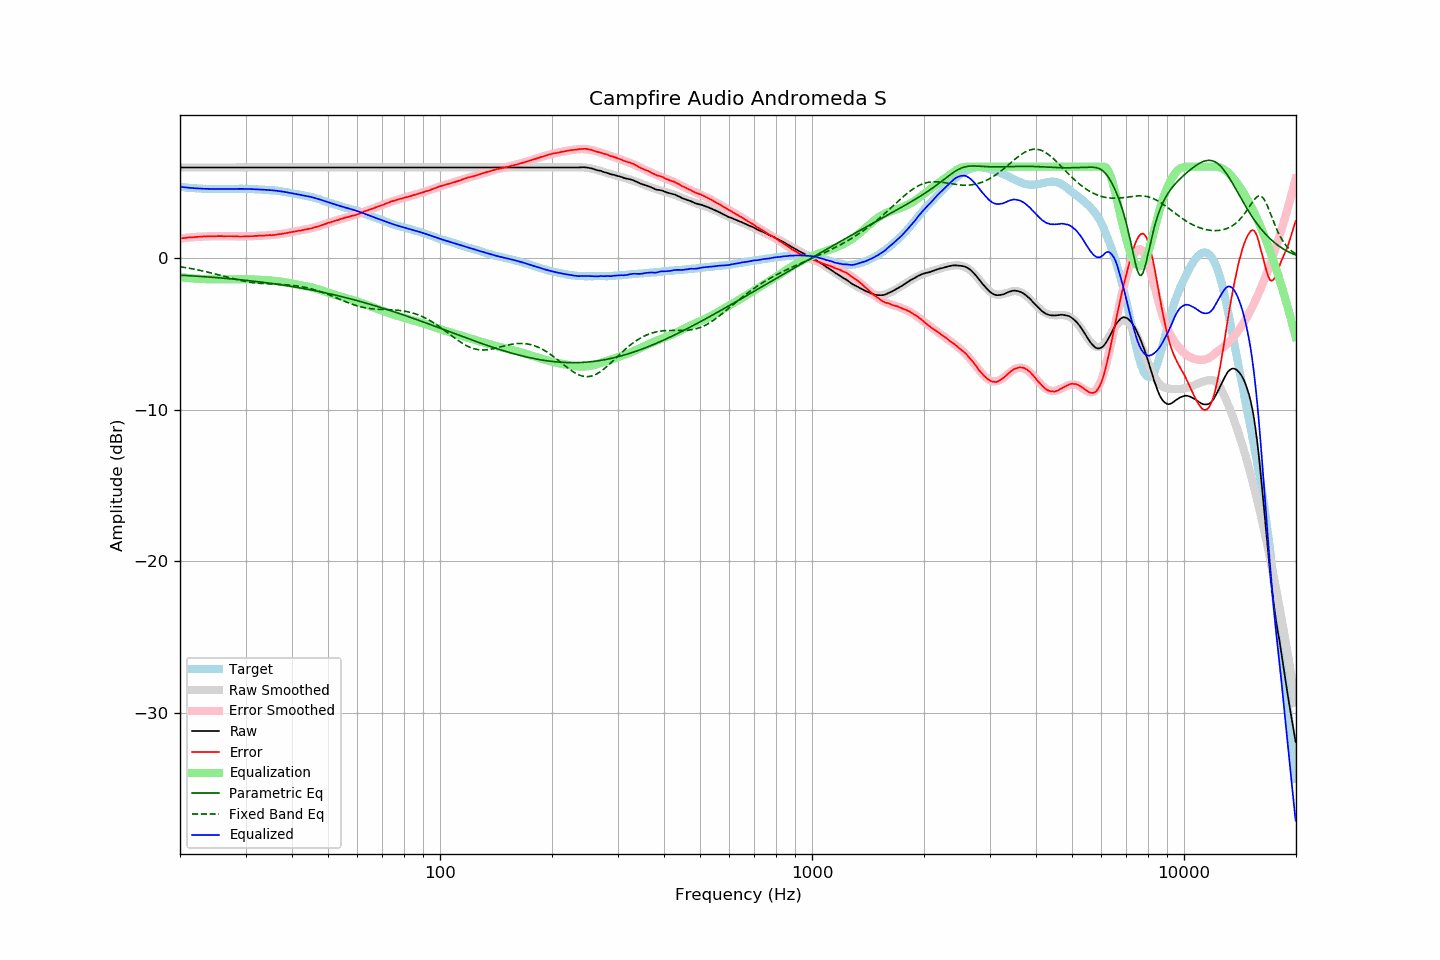

The data file committed next to this chart (first rows):
frequency, raw, error, smoothed, error_smoothed, equalization, parametric_eq, fixed_band_eq, equalized_raw, equalized_smoothed, target
20.00, 5.95, 1.27, 5.95, 1.27, -1.27, -1.14, -0.59, 4.68, 4.68, 4.67
20.20, 5.95, 1.28, 5.95, 1.29, -1.29, -1.15, -0.60, 4.66, 4.66, 4.66
20.40, 5.95, 1.30, 5.95, 1.30, -1.30, -1.16, -0.62, 4.65, 4.65, 4.65
20.61, 5.95, 1.31, 5.95, 1.31, -1.31, -1.16, -0.64, 4.64, 4.64, 4.64
20.81, 5.95, 1.33, 5.95, 1.32, -1.32, -1.17, -0.66, 4.63, 4.63, 4.62
21.02, 5.95, 1.34, 5.95, 1.33, -1.33, -1.17, -0.67, 4.62, 4.62, 4.61
21.23, 5.95, 1.35, 5.95, 1.34, -1.34, -1.18, -0.69, 4.61, 4.61, 4.60
21.44, 5.95, 1.34, 5.95, 1.35, -1.35, -1.19, -0.71, 4.60, 4.60, 4.61
21.66, 5.95, 1.36, 5.95, 1.36, -1.36, -1.19, -0.73, 4.59, 4.59, 4.59
21.87, 5.95, 1.36, 5.95, 1.37, -1.37, -1.20, -0.75, 4.58, 4.58, 4.59
22.09, 5.95, 1.38, 5.95, 1.37, -1.37, -1.21, -0.77, 4.58, 4.58, 4.57
22.31, 5.95, 1.38, 5.95, 1.38, -1.38, -1.21, -0.80, 4.57, 4.57, 4.57
22.54, 5.95, 1.39, 5.95, 1.39, -1.39, -1.22, -0.82, 4.56, 4.56, 4.56
22.76, 5.95, 1.39, 5.95, 1.39, -1.39, -1.23, -0.84, 4.56, 4.56, 4.56
22.99, 5.95, 1.40, 5.95, 1.40, -1.40, -1.24, -0.86, 4.55, 4.55, 4.55
23.22, 5.95, 1.41, 5.95, 1.40, -1.40, -1.24, -0.89, 4.55, 4.55, 4.54
23.45, 5.95, 1.40, 5.95, 1.41, -1.41, -1.25, -0.91, 4.54, 4.54, 4.55
23.69, 5.95, 1.41, 5.95, 1.41, -1.41, -1.26, -0.94, 4.54, 4.54, 4.54
23.92, 5.95, 1.42, 5.95, 1.41, -1.41, -1.27, -0.96, 4.53, 4.53, 4.53
24.16, 5.95, 1.41, 5.95, 1.42, -1.42, -1.27, -0.99, 4.53, 4.53, 4.54
24.40, 5.95, 1.41, 5.95, 1.42, -1.42, -1.28, -1.01, 4.53, 4.53, 4.54
24.65, 5.95, 1.41, 5.95, 1.42, -1.42, -1.29, -1.04, 4.53, 4.53, 4.53
24.89, 5.95, 1.42, 5.95, 1.42, -1.42, -1.30, -1.07, 4.53, 4.53, 4.53
25.14, 5.95, 1.43, 5.95, 1.42, -1.42, -1.31, -1.10, 4.53, 4.53, 4.52
25.39, 5.95, 1.43, 5.95, 1.42, -1.42, -1.32, -1.12, 4.53, 4.53, 4.52
25.65, 5.95, 1.43, 5.95, 1.42, -1.42, -1.32, -1.15, 4.53, 4.53, 4.52
25.91, 5.95, 1.43, 5.95, 1.42, -1.42, -1.33, -1.18, 4.52, 4.52, 4.52
26.16, 5.95, 1.42, 5.95, 1.42, -1.42, -1.34, -1.21, 4.52, 4.52, 4.53
26.43, 5.95, 1.42, 5.95, 1.42, -1.42, -1.35, -1.24, 4.53, 4.53, 4.53
26.69, 5.95, 1.42, 5.95, 1.42, -1.42, -1.36, -1.26, 4.53, 4.53, 4.53
26.96, 5.95, 1.42, 5.95, 1.42, -1.42, -1.37, -1.29, 4.53, 4.53, 4.53
27.23, 5.95, 1.42, 5.95, 1.42, -1.42, -1.38, -1.32, 4.53, 4.53, 4.53
27.50, 5.95, 1.42, 5.95, 1.42, -1.42, -1.39, -1.35, 4.53, 4.53, 4.52
27.77, 5.95, 1.42, 5.95, 1.41, -1.41, -1.40, -1.37, 4.53, 4.53, 4.53
28.05, 5.95, 1.42, 5.95, 1.41, -1.41, -1.41, -1.40, 4.54, 4.54, 4.53
28.33, 5.95, 1.41, 5.95, 1.41, -1.41, -1.42, -1.42, 4.54, 4.54, 4.54
28.62, 5.95, 1.41, 5.95, 1.41, -1.41, -1.43, -1.45, 4.54, 4.54, 4.54
28.90, 5.95, 1.40, 5.95, 1.41, -1.41, -1.44, -1.47, 4.54, 4.54, 4.55
29.19, 5.95, 1.40, 5.95, 1.41, -1.41, -1.45, -1.50, 4.54, 4.54, 4.55
29.48, 5.95, 1.40, 5.95, 1.41, -1.41, -1.46, -1.52, 4.54, 4.54, 4.55
29.78, 5.95, 1.41, 5.95, 1.41, -1.41, -1.47, -1.54, 4.54, 4.54, 4.54
30.08, 5.95, 1.41, 5.95, 1.41, -1.41, -1.48, -1.56, 4.54, 4.54, 4.54
30.38, 5.95, 1.42, 5.95, 1.41, -1.41, -1.49, -1.58, 4.54, 4.54, 4.53
30.68, 5.95, 1.42, 5.95, 1.42, -1.42, -1.51, -1.60, 4.53, 4.53, 4.53
30.99, 5.95, 1.42, 5.95, 1.42, -1.42, -1.52, -1.61, 4.53, 4.53, 4.53
31.30, 5.95, 1.42, 5.95, 1.43, -1.43, -1.53, -1.63, 4.52, 4.52, 4.53
31.61, 5.95, 1.43, 5.95, 1.43, -1.43, -1.54, -1.64, 4.52, 4.52, 4.52
31.93, 5.95, 1.45, 5.95, 1.44, -1.44, -1.55, -1.65, 4.51, 4.51, 4.50
32.24, 5.95, 1.44, 5.95, 1.44, -1.44, -1.57, -1.66, 4.51, 4.51, 4.51
32.57, 5.95, 1.45, 5.95, 1.45, -1.45, -1.58, -1.68, 4.50, 4.50, 4.50
32.89, 5.95, 1.45, 5.95, 1.45, -1.45, -1.59, -1.68, 4.50, 4.50, 4.49
33.22, 5.95, 1.46, 5.95, 1.46, -1.46, -1.61, -1.69, 4.49, 4.49, 4.49
33.55, 5.95, 1.46, 5.95, 1.46, -1.46, -1.62, -1.70, 4.49, 4.49, 4.49
33.89, 5.95, 1.47, 5.95, 1.47, -1.47, -1.63, -1.71, 4.48, 4.48, 4.48
34.23, 5.95, 1.48, 5.95, 1.48, -1.48, -1.65, -1.71, 4.47, 4.47, 4.46
34.57, 5.95, 1.49, 5.95, 1.48, -1.48, -1.66, -1.72, 4.47, 4.47, 4.46
34.92, 5.95, 1.50, 5.95, 1.49, -1.49, -1.67, -1.72, 4.46, 4.46, 4.45
35.27, 5.95, 1.48, 5.95, 1.50, -1.50, -1.69, -1.73, 4.45, 4.45, 4.47
35.62, 5.95, 1.51, 5.95, 1.51, -1.51, -1.70, -1.73, 4.44, 4.44, 4.44
35.97, 5.95, 1.51, 5.95, 1.52, -1.52, -1.72, -1.74, 4.43, 4.43, 4.44
... 635 more rows
